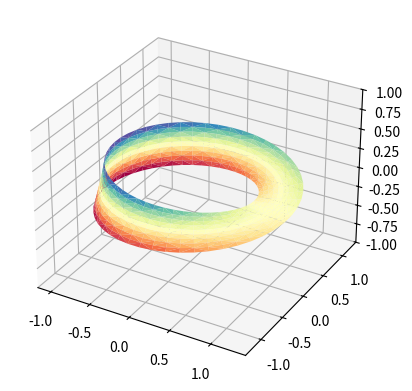
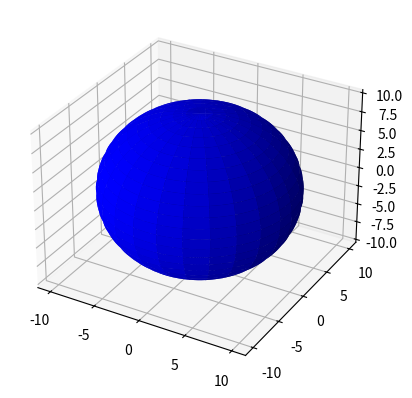

Python code for these plots, in order:
import numpy as np
import matplotlib.pyplot as plt
from mpl_toolkits.mplot3d import Axes3D
import matplotlib.tri as mtri

# u, v are parameterisation variables
u = (np.linspace(0, 2.0 * np.pi, endpoint=True, num=50) * np.ones((10, 1))).flatten()
v = np.repeat(np.linspace(-0.5, 0.5, endpoint=True, num=10), repeats=50).flatten()

# This is the Mobius mapping, taking a u, v pair and returning an x, y, z
# triple
x = (1 + 0.5 * v * np.cos(u / 2.0)) * np.cos(u)
y = (1 + 0.5 * v * np.cos(u / 2.0)) * np.sin(u)
z = 0.5 * v * np.sin(u / 2.0)

# Triangulate parameter space to determine the triangles
tri = mtri.Triangulation(u, v)

fig = plt.figure()
ax = fig.add_subplot(1, 1, 1, projection='3d')

# The triangles in parameter space determine which x, y, z points are
# connected by an edge
ax.plot_trisurf(x, y, z, triangles=tri.triangles, cmap=plt.cm.Spectral)

ax.set_zlim(-1, 1)
plt.show()


fig = plt.figure()
ax = fig.add_subplot(111, projection='3d')

u = np.linspace(0, 2 * np.pi, 100)
v = np.linspace(0, np.pi, 100)

x = 10 * np.outer(np.cos(u), np.sin(v))
y = 10 * np.outer(np.sin(u), np.sin(v))
z = 10 * np.outer(np.ones(np.size(u)), np.cos(v))
ax.plot_surface(x, y, z, rstride=4, cstride=4, color='b')

plt.show()

'''
# First create the x and y coordinates of the points.
n_angles = 36
n_radii = 8
min_radius = 0.25
radii = np.linspace(min_radius, 0.95, n_radii)

angles = np.linspace(0, 2*np.pi, n_angles, endpoint=False)
angles = np.repeat(angles[..., np.newaxis], n_radii, axis=1)
angles[:, 1::2] += np.pi/n_angles

x = (radii*np.cos(angles)).flatten()
y = (radii*np.sin(angles)).flatten()
z = (np.cos(radii)*np.cos(angles*3.0)).flatten()

# Create the Triangulation; no triangles so Delaunay triangulation created.
triang = mtri.Triangulation(x, y)

# Mask off unwanted triangles.
xmid = x[triang.triangles].mean(axis=1)
ymid = y[triang.triangles].mean(axis=1)
mask = np.where(xmid*xmid + ymid*ymid < min_radius*min_radius, 1, 0)
triang.set_mask(mask)

# tripcolor plot.
fig = plt.figure()
ax = fig.add_subplot(1, 1, 1, projection='3d')
ax.plot_trisurf(triang, z, cmap=plt.cm.CMRmap)
plt.show()
'''